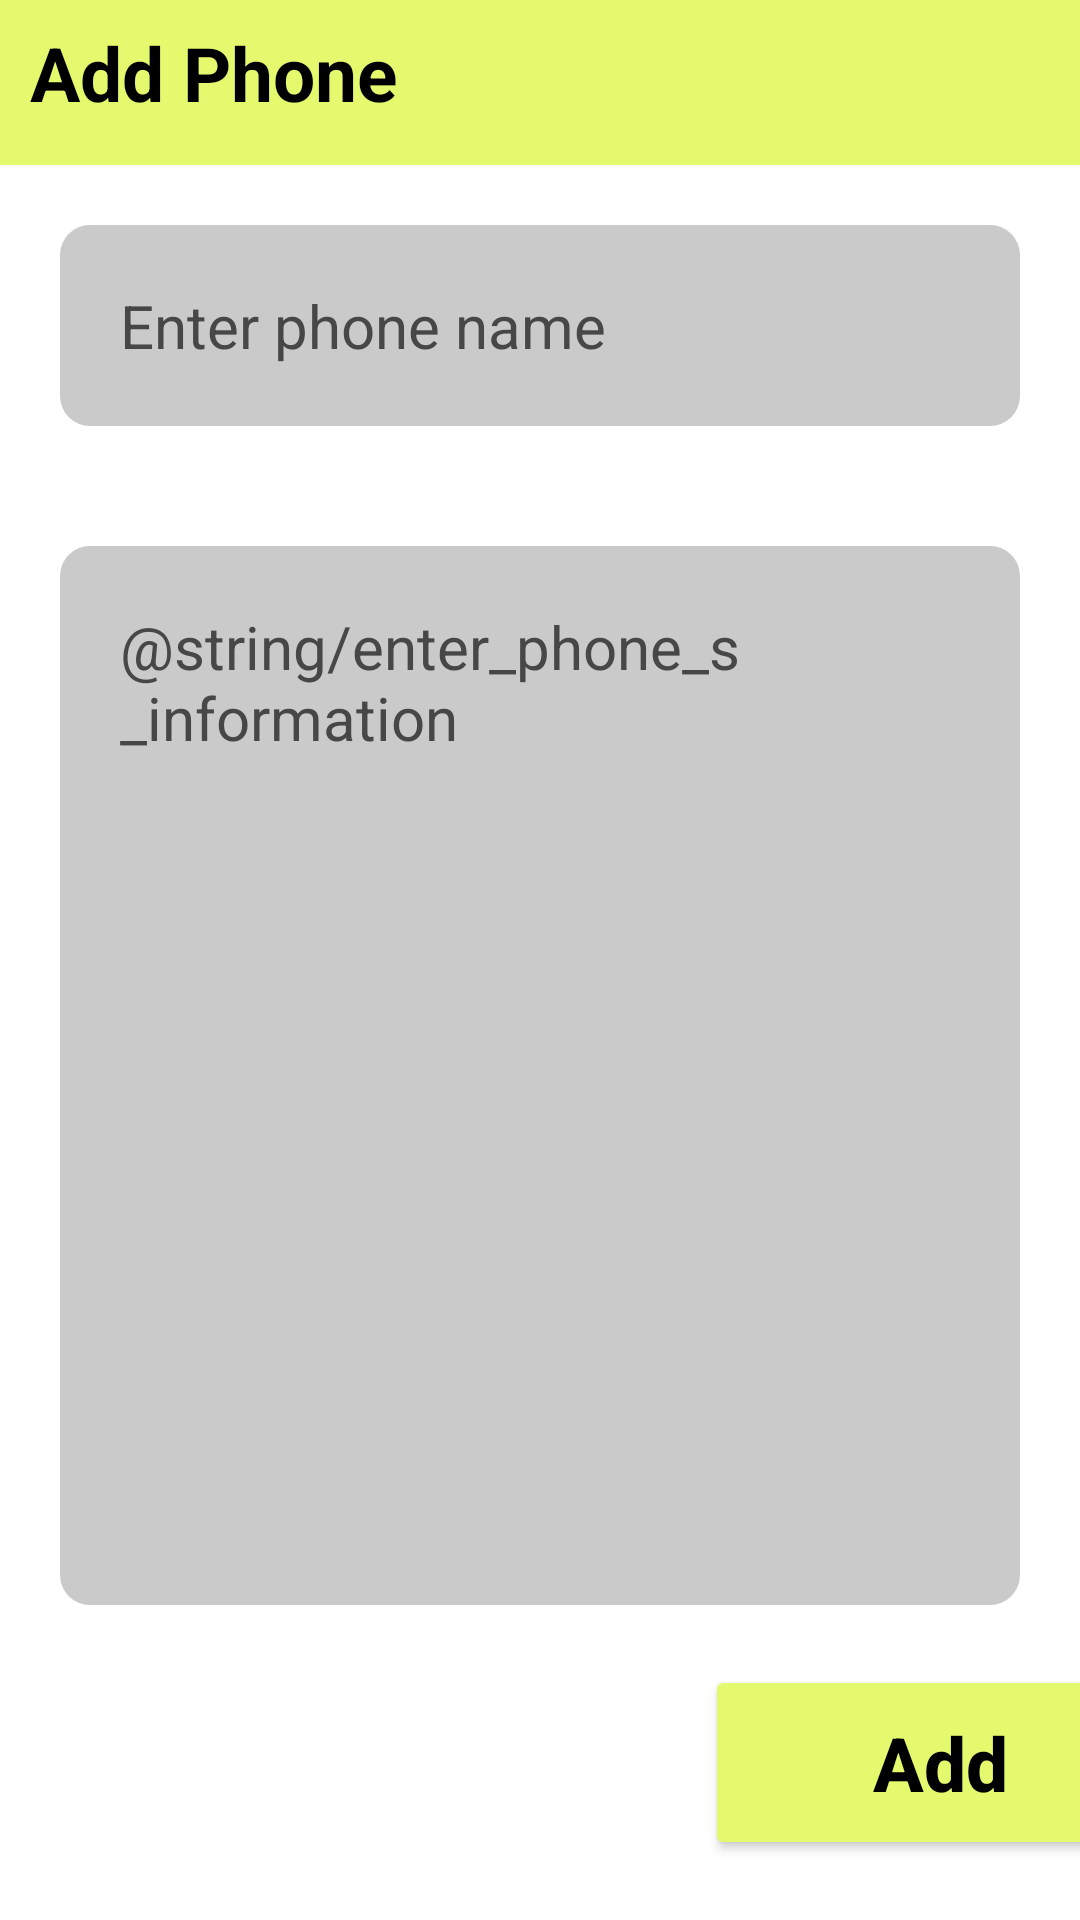

This screen was rendered from an Android layout file. Write that file and the resources it references.
<!-- AndroidManifest.xml: application theme Theme.PhoneAppHW -->
<!-- res/layout/activity_add_phone.xml -->
<?xml version="1.0" encoding="utf-8"?>
<LinearLayout xmlns:android="http://schemas.android.com/apk/res/android"
    xmlns:app="http://schemas.android.com/apk/res-auto"
    xmlns:tools="http://schemas.android.com/tools"
    android:layout_width="match_parent"
    android:layout_height="match_parent"
    android:background="@color/white"
    android:orientation="vertical"
    tools:context=".AddPhoneActivity">

    <LinearLayout
        android:layout_width="match_parent"
        android:layout_height="55dp"
        android:background="#E5F96F">

        <TextView
            android:layout_width="match_parent"
            android:layout_height="50dp"
            android:layout_gravity="center"
            android:background="#E5F96F"
            android:paddingLeft="10dp"
            android:paddingTop="5dp"
            android:text="@string/add_phone"
            android:textColor="@color/black"
            android:textSize="25sp"
            android:textStyle="bold"
            tools:ignore="RtlHardcoded,RtlSymmetry" />
    </LinearLayout>

    <EditText
        android:id="@+id/edtPhoneName"
        android:layout_width="match_parent"
        android:layout_height="wrap_content"
        android:layout_margin="20dp"
        android:autofillHints="no"
        android:background="@drawable/backround"
        android:gravity="start"
        android:hint="@string/enter_phone_name"
        android:inputType="text"
        android:padding="20dp"
        android:textAlignment="textStart"
        android:textColorHint="#474747"
        android:textSize="20sp"
        tools:ignore="TextFields" />

    <EditText
        android:id="@+id/edtInformation"
        android:layout_width="match_parent"
        android:layout_height="0dp"
        android:layout_margin="20dp"
        android:layout_weight="2"
        android:background="@drawable/backround"
        android:gravity="start"
        android:hint="@string/enter_phone_s_information"
        android:padding="20dp"
        android:textAlignment="textStart"
        android:textColorHint="#474747"
        android:textSize="20sp" />

    <Button
        android:id="@+id/btnSave"
        android:layout_width="157dp"
        android:layout_height="65dp"
        android:layout_marginStart="235dp"
        android:layout_marginBottom="20dp"
        android:backgroundTint="#E5F96F"
        android:text="Add"
        android:textAllCaps="false"
        android:textColor="@color/black"
        android:textSize="25sp"
        android:textStyle="bold"
        tools:ignore="HardcodedText" />

</LinearLayout>
<!-- resources referenced by this layout -->
<resources>
  <!-- drawable backround (drawable-v24) -->
  <?xml version="1.0" encoding="utf-8"?>
  <selector xmlns:android="http://schemas.android.com/apk/res/android">
  <item>
      <shape android:shape="rectangle">
          <corners android:radius="10dp"/>
          <solid android:color="#CACACA"/>
      </shape>
  </item>
  </selector>
  <string name="add_phone">Add Phone</string>
  <string name="enter_phone_name">Enter phone name</string>
  <style name="Theme.PhoneAppHW" parent="Theme.MaterialComponents.DayNight.NoActionBar">
          
          <item name="colorPrimary">@color/purple_500</item>
          <item name="colorPrimaryVariant">@color/purple_700</item>
          <item name="colorOnPrimary">@color/white</item>
          
          <item name="colorSecondary">@color/teal_200</item>
          <item name="colorSecondaryVariant">@color/teal_700</item>
          <item name="colorOnSecondary">@color/black</item>
          
          <item name="android:statusBarColor" tools:targetApi="l">?attr/colorPrimaryVariant</item>
          
      </style>
  <!-- not gathered from this repository: default colours our renderer supplied (Android Studio template values) -->
  <color name="purple_500">#FF6200EE</color>
  <color name="purple_700">#FF3700B3</color>
  <color name="teal_200">#FF03DAC5</color>
  <color name="teal_700">#FF018786</color>
  <color name="black">#FF000000</color>
  <color name="white">#FFFFFFFF</color>
</resources>
